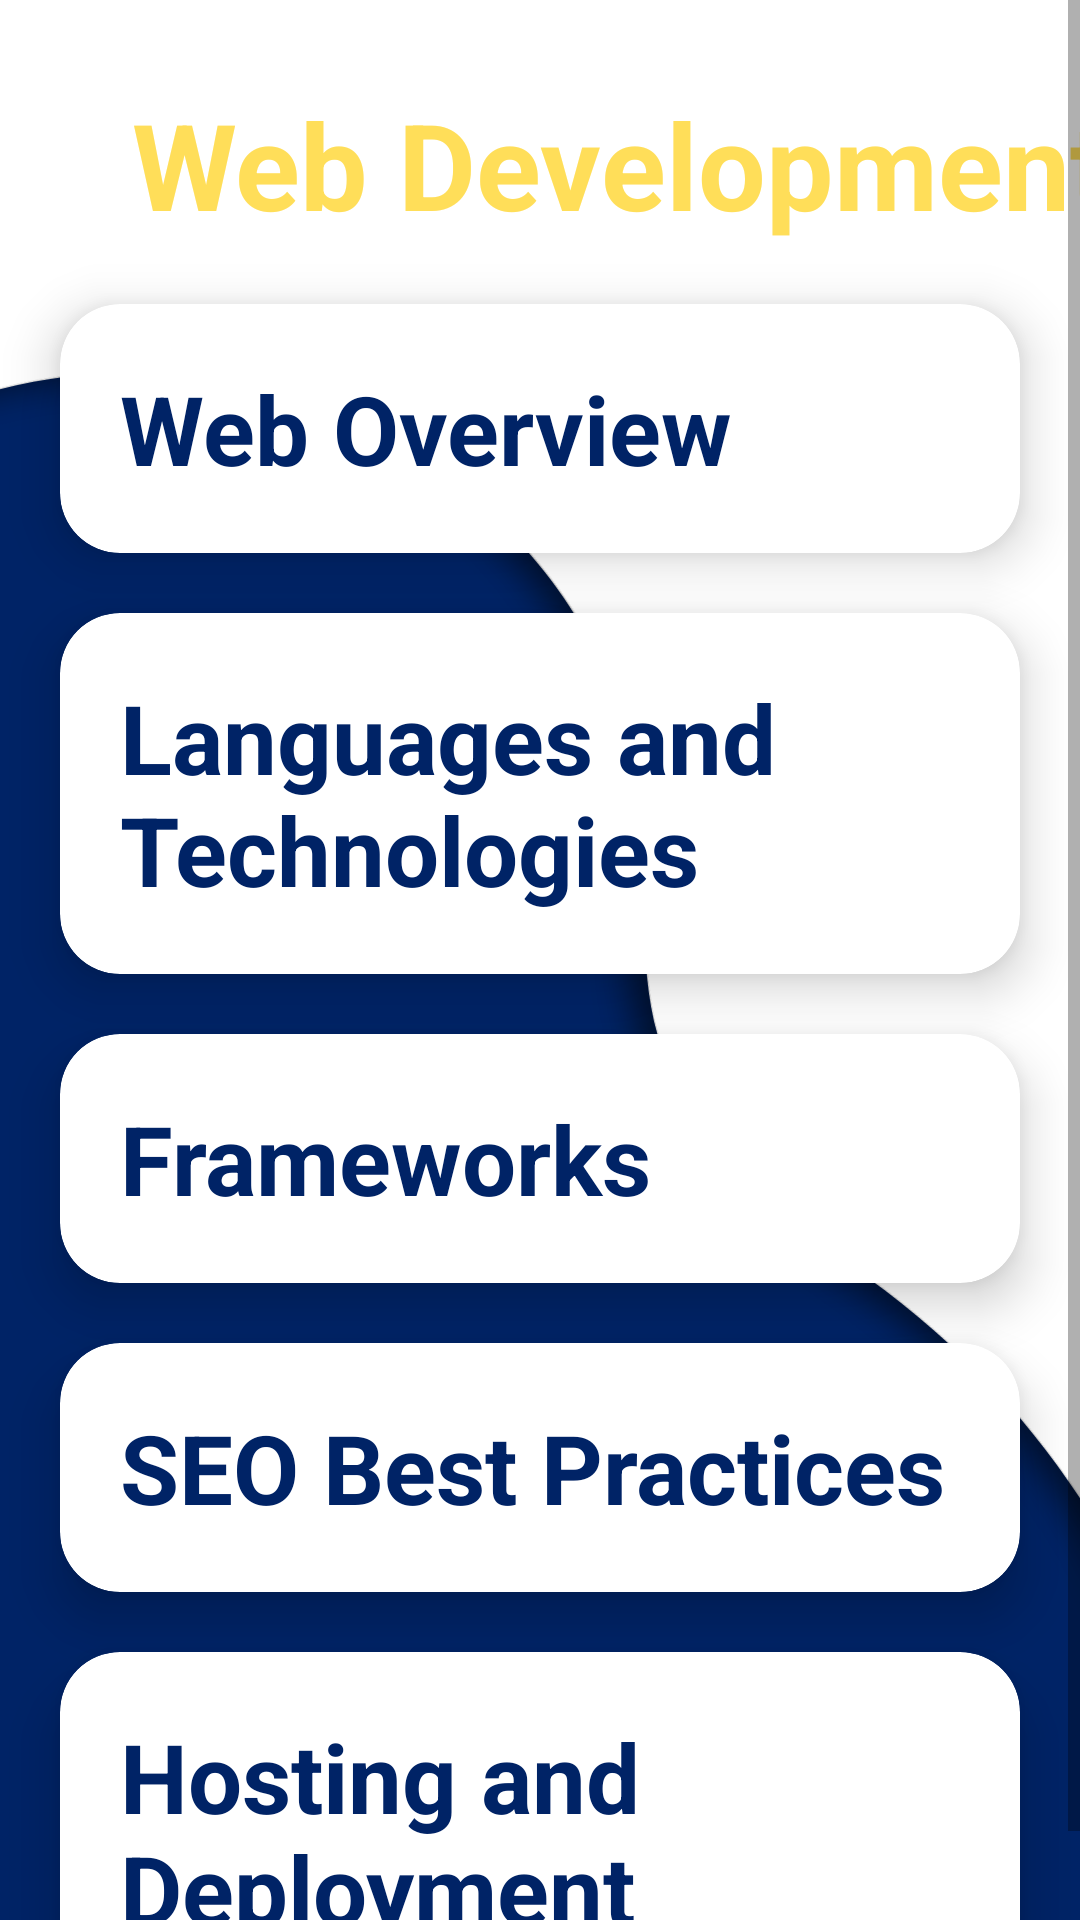

Produce the Android XML layout that renders to this screen, including the resource entries it uses.
<!-- AndroidManifest.xml: application theme Theme.Project_001 -->
<!-- res/layout/activity_web_dev_screen.xml -->
<?xml version="1.0" encoding="utf-8"?>
<ScrollView xmlns:android="http://schemas.android.com/apk/res/android"
    xmlns:app="http://schemas.android.com/apk/res-auto"
    xmlns:tools="http://schemas.android.com/tools"
    android:layout_width="match_parent"
    android:layout_height="match_parent"
    android:background="@drawable/appbg"
    tools:context=".app_dev_screen">

    <androidx.constraintlayout.widget.ConstraintLayout
        android:layout_width="match_parent"
        android:layout_height="wrap_content" >

        <TextView
            android:id="@+id/t1"
            android:layout_width="wrap_content"
            android:layout_height="wrap_content"
            android:layout_marginStart="44dp"
            android:layout_marginTop="28dp"
            android:gravity="center"
            android:text="Web Development"
            android:textSize="40dp"
            android:textStyle="bold"
            android:textColor="#ffde59"
            app:layout_constraintStart_toStartOf="parent"
            app:layout_constraintTop_toTopOf="parent" />

        <androidx.cardview.widget.CardView
            android:id="@+id/card1"
            android:layout_width="match_parent"
            android:layout_height="wrap_content"
            android:layout_margin="20dp"
            android:layout_marginStart="20dp"
            android:layout_marginTop="52dp"
            android:onClick="expand1"
            app:cardCornerRadius="20dp"
            app:cardElevation="10dp"
            app:contentPadding="20dp"
            app:layout_constraintStart_toStartOf="parent"
            app:layout_constraintTop_toBottomOf="@id/t1">

            <LinearLayout
                android:id="@+id/layout1"
                android:layout_width="wrap_content"
                android:layout_height="wrap_content"
                android:animateLayoutChanges="true"
                android:orientation="vertical">


                <TextView
                    android:layout_width="wrap_content"
                    android:layout_height="wrap_content"
                    android:text="Web Overview"
                    android:textColor="#002366"
                    android:textSize="32sp"
                    android:textStyle="bold" />


                <TextView
                    android:id="@+id/intro_details1"
                    android:layout_width="wrap_content"
                    android:layout_height="wrap_content"
                    android:text="An introductory section that defines web development and its critical role in creating websites and web applications. It discusses the difference between front-end (client-side) and back-end (server-side) development and how both contribute to a fully functional website."
                    android:textColor="#002366"
                    android:textSize="18sp"
                    android:textStyle="bold"
                    android:visibility="gone" />

            </LinearLayout>


        </androidx.cardview.widget.CardView>

        <androidx.cardview.widget.CardView
            android:id="@+id/card2"
            android:layout_width="match_parent"
            android:layout_height="wrap_content"
            android:layout_margin="20dp"
            android:layout_marginStart="24dp"
            android:layout_marginTop="200dp"
            android:onClick="expand2"
            app:cardCornerRadius="20dp"
            app:cardElevation="10dp"
            app:contentPadding="20dp"
            app:layout_constraintStart_toStartOf="parent"
            app:layout_constraintTop_toBottomOf="@id/card1">

            <LinearLayout
                android:id="@+id/layout2"
                android:layout_width="wrap_content"
                android:layout_height="wrap_content"
                android:animateLayoutChanges="true"
                android:orientation="vertical">


                <TextView
                    android:layout_width="wrap_content"
                    android:layout_height="wrap_content"
                    android:text="Languages and Technologies"
                    android:textColor="#002366"
                    android:textSize="32sp"
                    android:textStyle="bold" />


                <TextView
                    android:id="@+id/intro_details2"
                    android:layout_width="wrap_content"
                    android:layout_height="wrap_content"
                    android:text="A detailed look at the primary programming languages used in web development, including HTML for content structure, CSS for visual design and layout, and JavaScript for dynamic interactivity. This section also introduces additional technologies, such as SQL for database management and frameworks like Bootstrap for responsive design."
                    android:textColor="#002366"
                    android:textSize="18sp"
                    android:textStyle="bold"
                    android:visibility="gone" />

            </LinearLayout>


        </androidx.cardview.widget.CardView>

        <androidx.cardview.widget.CardView
            android:id="@+id/card3"
            android:layout_width="match_parent"
            android:layout_height="wrap_content"
            android:layout_margin="20dp"
            android:layout_marginStart="24dp"
            android:layout_marginTop="200dp"
            android:onClick="expand3"
            app:cardCornerRadius="20dp"
            app:cardElevation="10dp"
            app:contentPadding="20dp"
            app:layout_constraintStart_toStartOf="parent"
            app:layout_constraintTop_toBottomOf="@id/card2">

            <LinearLayout
                android:id="@+id/layout3"
                android:layout_width="wrap_content"
                android:layout_height="wrap_content"
                android:animateLayoutChanges="true"
                android:orientation="vertical">


                <TextView
                    android:layout_width="wrap_content"
                    android:layout_height="wrap_content"
                    android:text="Frameworks"
                    android:textColor="#002366"
                    android:textSize="32sp"
                    android:textStyle="bold" />


                <TextView
                    android:id="@+id/intro_details3"
                    android:layout_width="wrap_content"
                    android:layout_height="wrap_content"
                    android:text="An in-depth exploration of popular web development frameworks and libraries, such as React for building user interfaces efficiently, Angular for creating dynamic single-page applications, and Vue.js for progressive web apps. This section discusses how these tools can enhance productivity, code reusability, and maintainability."
                    android:textColor="#002366"
                    android:textSize="18sp"
                    android:textStyle="bold"
                    android:visibility="gone" />

            </LinearLayout>


        </androidx.cardview.widget.CardView>

        <androidx.cardview.widget.CardView
            android:id="@+id/card4"
            android:layout_width="match_parent"
            android:layout_height="wrap_content"
            android:layout_margin="20dp"
            android:layout_marginStart="24dp"
            android:layout_marginTop="200dp"
            android:onClick="expand4"
            app:cardCornerRadius="20dp"
            app:cardElevation="10dp"
            app:contentPadding="20dp"
            app:layout_constraintStart_toStartOf="parent"
            app:layout_constraintTop_toBottomOf="@id/card3">

            <LinearLayout
                android:id="@+id/layout4"
                android:layout_width="wrap_content"
                android:layout_height="wrap_content"
                android:animateLayoutChanges="true"
                android:orientation="vertical">


                <TextView
                    android:layout_width="wrap_content"
                    android:layout_height="wrap_content"
                    android:text="SEO Best Practices"
                    android:textColor="#002366"
                    android:textSize="32sp"
                    android:textStyle="bold" />


                <TextView
                    android:id="@+id/intro_details4"
                    android:layout_width="wrap_content"
                    android:layout_height="wrap_content"
                    android:text="A comprehensive overview of search engine optimization (SEO) strategies to improve website visibility in search results. It covers essential practices like keyword research, optimizing meta tags, creating quality content, and enhancing user experience. The section also highlights the significance of mobile-friendliness and site speed for ranking higher in search engines."
                    android:textColor="#002366"
                    android:textSize="18sp"
                    android:textStyle="bold"
                    android:visibility="gone" />

            </LinearLayout>


        </androidx.cardview.widget.CardView>

        <androidx.cardview.widget.CardView
            android:id="@+id/card5"
            android:layout_width="match_parent"
            android:layout_height="wrap_content"
            android:layout_margin="20dp"
            android:layout_marginStart="24dp"
            android:layout_marginTop="200dp"
            android:onClick="expand5"
            app:cardCornerRadius="20dp"
            app:cardElevation="10dp"
            app:contentPadding="20dp"
            app:layout_constraintStart_toStartOf="parent"
            app:layout_constraintTop_toBottomOf="@id/card4">

            <LinearLayout
                android:id="@+id/layout5"
                android:layout_width="wrap_content"
                android:layout_height="wrap_content"
                android:animateLayoutChanges="true"
                android:orientation="vertical">


                <TextView
                    android:layout_width="wrap_content"
                    android:layout_height="wrap_content"
                    android:text="Hosting and Deployment"
                    android:textColor="#002366"
                    android:textSize="32sp"
                    android:textStyle="bold" />


                <TextView
                    android:id="@+id/intro_details5"
                    android:layout_width="wrap_content"
                    android:layout_height="wrap_content"
                    android:text="Detailed information on various hosting options, including shared hosting, virtual private servers (VPS), and cloud hosting. This section outlines the steps for deploying a website online, understanding domain registration, setting up SSL certificates for secure connections, and the importance of regular maintenance and updates for ongoing website performance."
                    android:textColor="#002366"
                    android:textSize="18sp"
                    android:textStyle="bold"
                    android:visibility="gone" />

            </LinearLayout>


        </androidx.cardview.widget.CardView>

    </androidx.constraintlayout.widget.ConstraintLayout>



</ScrollView>
<!-- resources referenced by this layout -->
<resources>
  <!-- drawable appbg: png bitmap (drawable, 71960 bytes) -->
  <style name="Theme.Project_001" parent="Base.Theme.Project_001" />
  <style name="Base.Theme.Project_001" parent="Theme.AppCompat.Light.NoActionBar">
          
          
      </style>
</resources>
